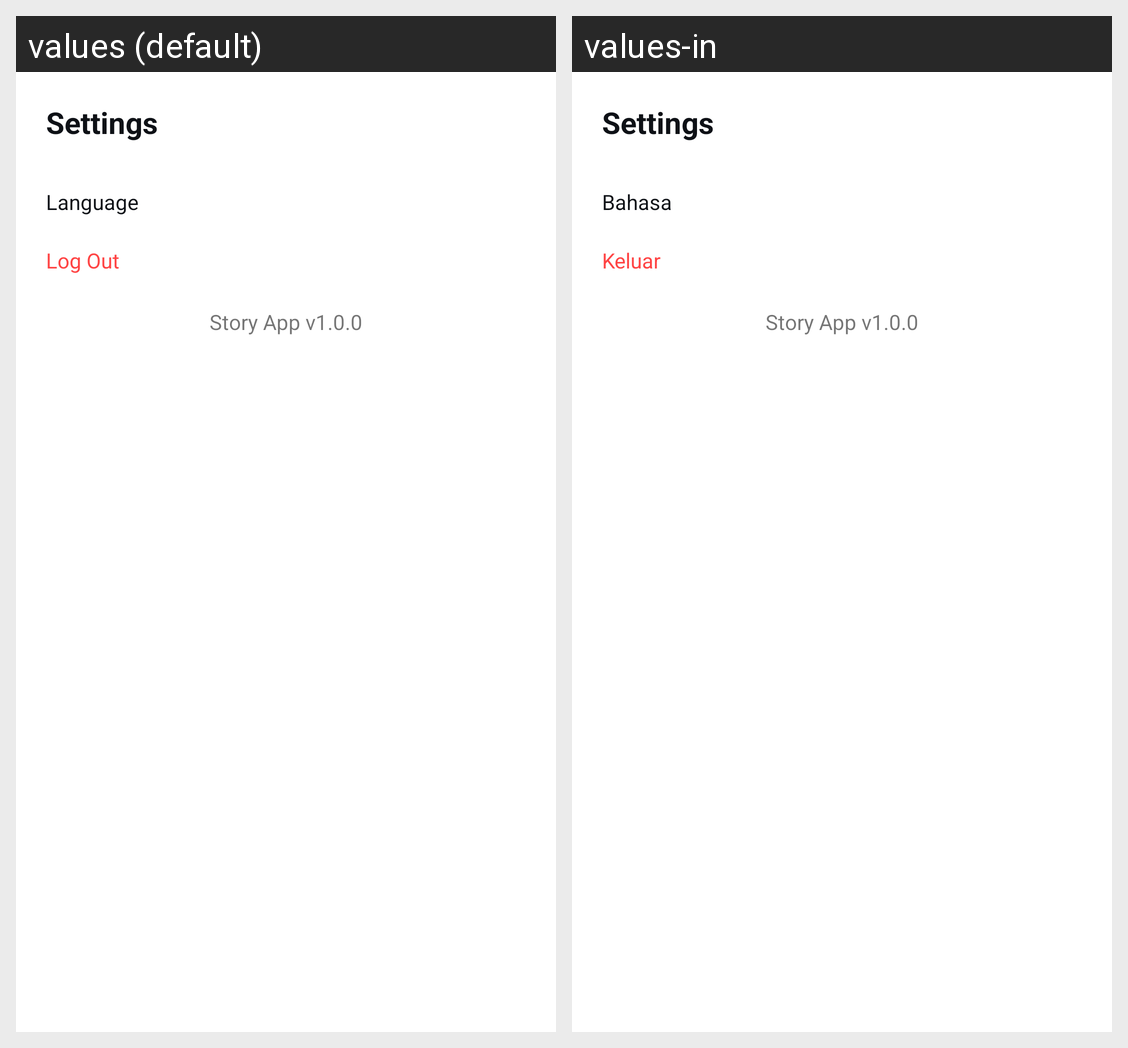

The Android screen above is rendered under two locales of the same app. Produce the string resources it draws, with the default and per-locale values.
Android screen res/layout/fragment_setting.xml rendered under 2 locales, left to right: values (default), values-in. Device: Nexus 5 (rendered at 1080×1920; each locale shown at half size, 540×960, under a caption strip naming it); theme Theme.StoryApp.
Strings drawn on this screen, with the default value and each locale's value (text and hints the layout hard-codes, and strings that could not be matched under every locale, appear in the picture but are not listed):

setting
  values: Settings
  values-in: Settings

app_version_footnote
  values: Story App v1.0.0
  values-in: Story App v1.0.0

language
  values: Language
  values-in: Bahasa

log_out
  values: Log Out
  values-in: Keluar
